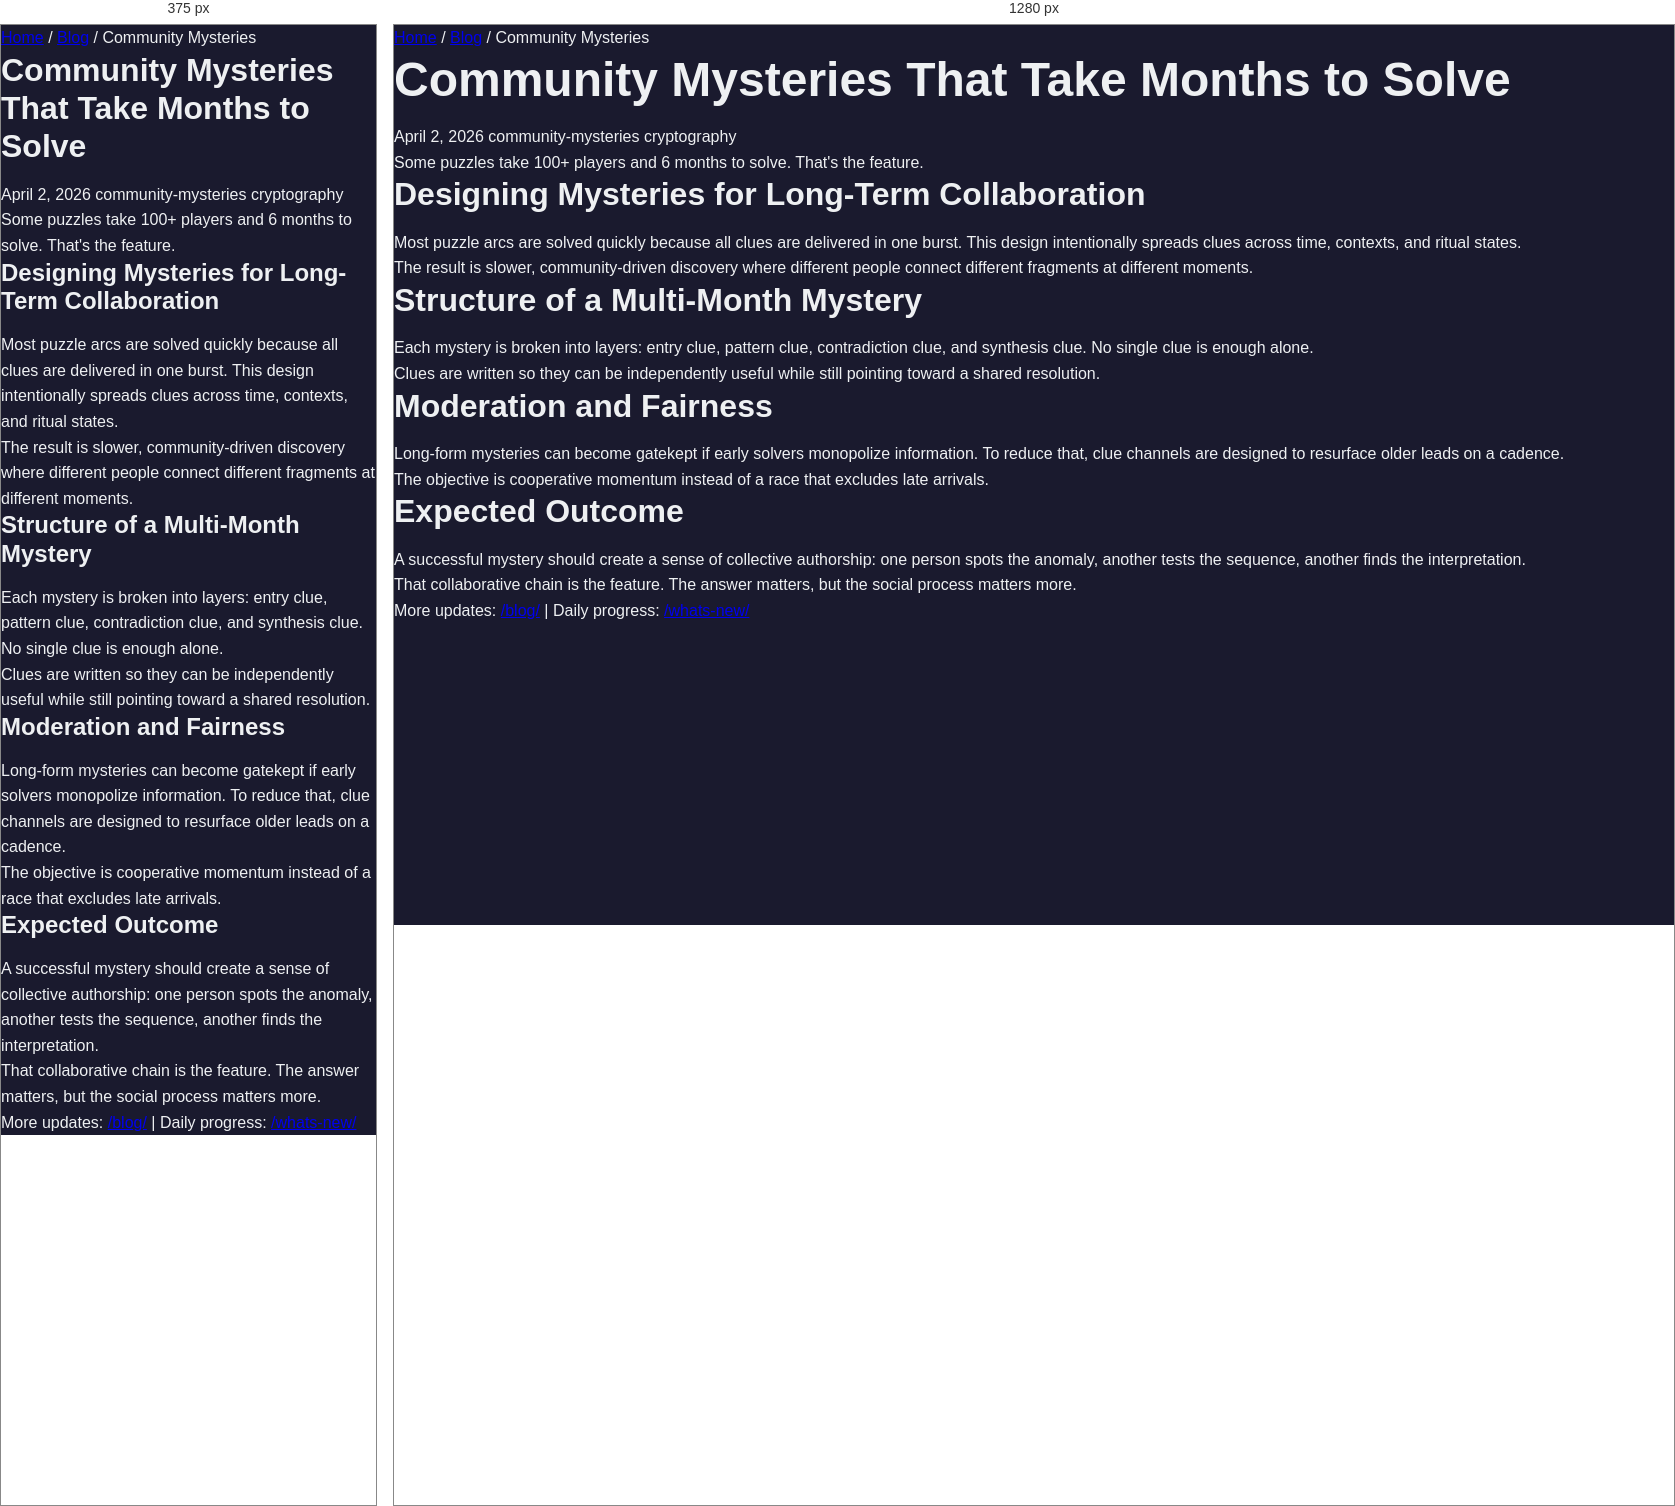
Rendered at 375 px and 1280 px, left to right.

<!-- file: community-mysteries-months-to-solve.html -->
<!DOCTYPE html>
<html lang="en">

<head>
    <meta charset="UTF-8">
    <meta name="viewport" content="width=device-width, initial-scale=1.0">
    <meta name="description"
        content="Puzzles requiring 100+ players to coordinate. Fragmented clues across time zones. Real cryptography. Expected solve time: 1-6 months.">
    <meta property="og:title" content="Community Mysteries That Take Months to Solve - The Ascendant Continuum">
    <meta property="article:published_time" content="2026-04-02">
    <title>Community Mysteries That Take Months to Solve - The Ascendant Continuum Dev Blog</title>
    <link rel="stylesheet" href="../../css/style.css">
    <link rel="icon" type="image/png" href="../../favicon.png">
        <link rel="canonical" href="https://ascendant-continuum.web.app/blog/posts/community-mysteries-months-to-solve.html">
</head>

<body>
    <div class="blog-post-container">
        <nav class="blog-nav-breadcrumb">
            <a href="../../index.html">Home</a> / <a href="../index.html">Blog</a> / Community Mysteries
        </nav>

        <article class="blog-post">
            <header class="blog-post-header">
                <h1 class="blog-post-title">Community Mysteries That Take Months to Solve</h1>
                <div class="blog-post-meta">
                    <span>April 2, 2026</span>
                    <span class="blog-post-tag">community-mysteries</span>
                    <span class="blog-post-tag">cryptography</span>
                </div>
                <p class="blog-post-hook">Some puzzles take 100+ players and 6 months to solve. That's the feature.</p>
            </header>
            <div class="blog-post-content">
                <h2>Designing Mysteries for Long-Term Collaboration</h2>
                <p>Most puzzle arcs are solved quickly because all clues are delivered in one burst. This design intentionally spreads clues across time, contexts, and ritual states.</p>
                <p>The result is slower, community-driven discovery where different people connect different fragments at different moments.</p>

                <h2>Structure of a Multi-Month Mystery</h2>
                <p>Each mystery is broken into layers: entry clue, pattern clue, contradiction clue, and synthesis clue. No single clue is enough alone.</p>
                <p>Clues are written so they can be independently useful while still pointing toward a shared resolution.</p>

                <h2>Moderation and Fairness</h2>
                <p>Long-form mysteries can become gatekept if early solvers monopolize information. To reduce that, clue channels are designed to resurface older leads on a cadence.</p>
                <p>The objective is cooperative momentum instead of a race that excludes late arrivals.</p>

                <h2>Expected Outcome</h2>
                <p>A successful mystery should create a sense of collective authorship: one person spots the anomaly, another tests the sequence, another finds the interpretation.</p>
                <p>That collaborative chain is the feature. The answer matters, but the social process matters more.</p>

                <p>More updates: <a href="/blog/">/blog/</a> | Daily progress: <a href="/whats-new/">/whats-new/</a></p>
            </div>
        </article>
    </div>
</body>

</html>

/* @media block from style.css */
@media (max-width: 768px) {
    :root {
        --font-size-xxl: 2rem;
        --font-size-xl: 1.5rem;
    }

    .cta-buttons {
        flex-direction: column;
        align-items: center;
    }

    .signup-form {
        flex-direction: column;
        align-items: center;
    }

    .signup-form input {
        min-width: 100%;
    }

    .top-nav-inner {
        gap: 0.45rem;
        padding: 0.55rem 0;
        justify-content: center;
    }

    .top-nav-brand {
        width: 100%;
        text-align: center;
        font-size: 0.95rem;
    }

    .top-nav-links {
        justify-content: center;
    }

    .top-nav-link {
        font-size: 0.9rem;
        padding: 0.35rem 0.7rem;
    }

    .back-to-top {
        right: 0.9rem;
        bottom: 0.9rem;
        padding: 0.45rem 0.75rem;
        font-size: 0.9rem;
    }
}